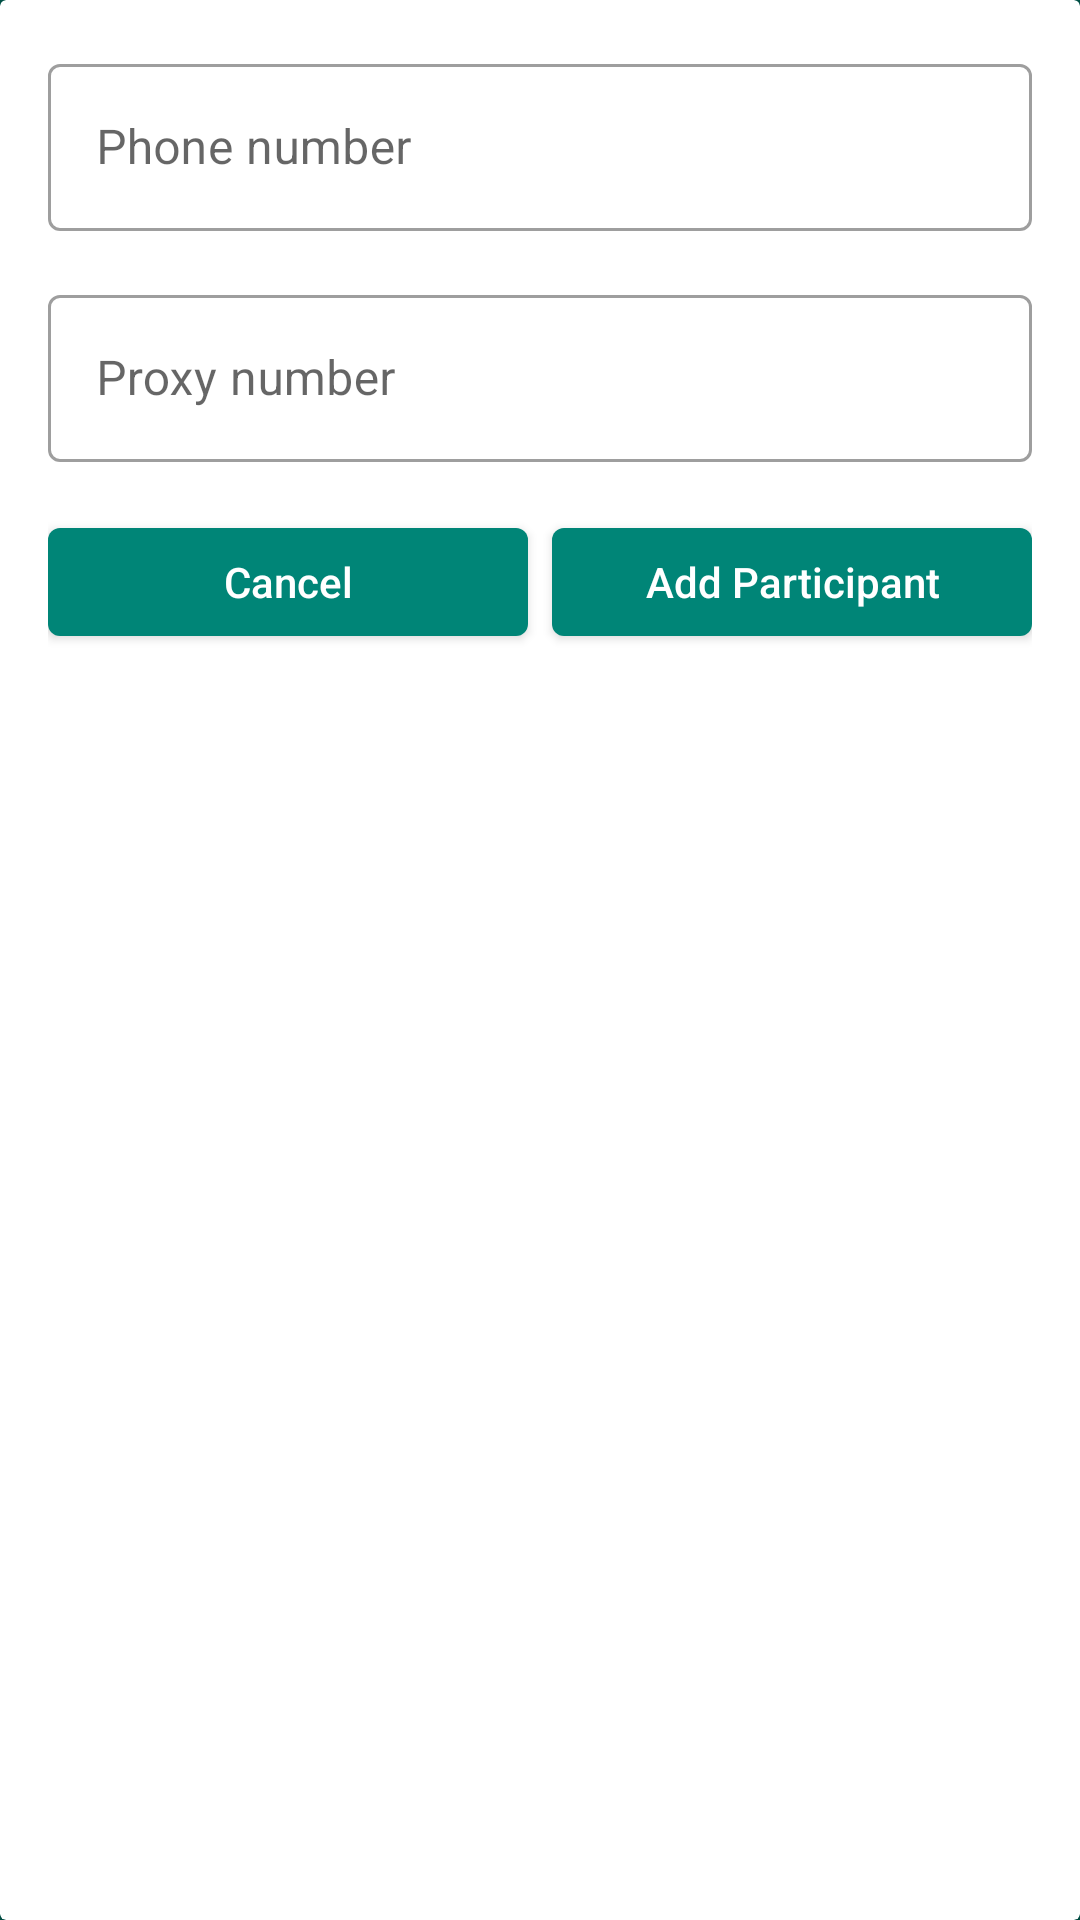

This screen was rendered from an Android layout file. Write that file and the resources it references.
<!-- AndroidManifest.xml: application theme AppTheme.NoActionBar -->
<!-- res/layout/view_add_non_chat_participant_screen.xml -->
<?xml version="1.0" encoding="utf-8"?>
<androidx.cardview.widget.CardView
    xmlns:android="http://schemas.android.com/apk/res/android"
    xmlns:app="http://schemas.android.com/apk/res-auto"
    android:layout_width="match_parent"
    android:layout_height="wrap_content"
    android:background="@color/dialog_background"
    android:elevation="5dp"
    app:behavior_hideable="true"
    app:behavior_peekHeight="0dp"
    app:layout_behavior="com.google.android.material.bottomsheet.BottomSheetBehavior">

    <androidx.constraintlayout.widget.ConstraintLayout
        android:layout_width="match_parent"
        android:layout_height="wrap_content"
        android:padding="16dp">

        <com.google.android.material.textfield.TextInputLayout
            android:id="@+id/add_non_chat_participant_phone_input_holder"
            android:layout_width="match_parent"
            android:layout_height="wrap_content"
            android:layout_marginBottom="16dp"
            app:layout_constraintStart_toStartOf="parent"
            app:layout_constraintTop_toTopOf="parent"
            app:layout_constraintEnd_toEndOf="parent"
            app:layout_constraintBottom_toTopOf="@+id/add_non_chat_participant_proxy_input_holder">

            <com.google.android.material.textfield.TextInputEditText
                android:id="@+id/add_non_chat_participant_phone_input"
                android:layout_width="match_parent"
                android:layout_height="wrap_content"
                android:hint="@string/hint_add_non_chat_participant_phone"
                android:inputType="textNoSuggestions"
                android:imeOptions="actionDone"/>

        </com.google.android.material.textfield.TextInputLayout>

        <com.google.android.material.textfield.TextInputLayout
            android:id="@+id/add_non_chat_participant_proxy_input_holder"
            android:layout_width="match_parent"
            android:layout_height="wrap_content"
            android:layout_marginBottom="16dp"
            app:layout_constraintStart_toStartOf="parent"
            app:layout_constraintTop_toBottomOf="@id/add_non_chat_participant_phone_input_holder"
            app:layout_constraintEnd_toEndOf="parent"
            app:layout_constraintBottom_toTopOf="@id/add_non_chat_participant_id_cancel_button">

            <com.google.android.material.textfield.TextInputEditText
                android:id="@+id/add_non_chat_participant_proxy_input"
                android:layout_width="match_parent"
                android:layout_height="wrap_content"
                android:hint="@string/hint_add_non_chat_participant_proxy"
                android:inputType="textNoSuggestions"
                android:imeOptions="actionDone"/>

        </com.google.android.material.textfield.TextInputLayout>

        <Button
            android:id="@+id/add_non_chat_participant_id_cancel_button"
            android:layout_width="0dp"
            android:layout_height="wrap_content"
            android:text="@string/cancel"
            android:elevation="5dp"
            android:layout_marginEnd="4dp"
            app:layout_constraintStart_toStartOf="parent"
            app:layout_constraintEnd_toStartOf="@id/add_non_chat_participant_id_button"
            app:layout_constraintBottom_toBottomOf="parent" />

        <Button
            android:id="@+id/add_non_chat_participant_id_button"
            android:layout_width="0dp"
            android:layout_height="wrap_content"
            android:text="@string/add_participant_button"
            android:elevation="5dp"
            android:layout_marginStart="4dp"
            app:layout_constraintStart_toEndOf="@id/add_non_chat_participant_id_cancel_button"
            app:layout_constraintEnd_toEndOf="parent"
            app:layout_constraintBottom_toBottomOf="parent" />

    </androidx.constraintlayout.widget.ConstraintLayout>

</androidx.cardview.widget.CardView>
<!-- resources referenced by this layout -->
<resources>
  <color name="dialog_background">#fff</color>
  <string name="add_participant_button">Add Participant</string>
  <string name="cancel">Cancel</string>
  <string name="hint_add_non_chat_participant_phone">Phone number</string>
  <string name="hint_add_non_chat_participant_proxy">Proxy number</string>
  <style name="AppTheme.NoActionBar" parent="Theme.MaterialComponents.Light.NoActionBar">
          <item name="colorPrimary">@color/colorPrimary</item>
          <item name="colorPrimaryDark">@color/colorPrimaryDark</item>
          <item name="colorSecondary">@color/colorPrimary</item>
          <item name="colorOnSecondary">@color/white</item>
          <item name="colorAccent">@color/colorAccent</item>
          <item name="android:windowBackground">@color/colorPrimaryDark</item>
  
          <item name="textInputStyle">@style/Widget.MaterialComponents.TextInputLayout.OutlinedBox</item>
          <item name="textAppearanceButton">@style/ButtonText</item>
          <item name="materialButtonStyle">@style/Widget.MaterialComponents.Button</item>
      </style>
  <color name="colorPrimary">#008577</color>
  <color name="colorPrimaryDark">#00574B</color>
  <color name="colorAccent">#D81B60</color>
  <style name="ButtonText" parent="AppTheme.NoActionBar">
          <item name="android:textSize">14sp</item>
          <item name="android:fontFamily">sans-serif-medium</item>
          <item name="textAllCaps">false</item>
      </style>
  <!-- not gathered from this repository: default colours our renderer supplied (Android Studio template values) -->
  <color name="white">#FFFFFFFF</color>
</resources>
